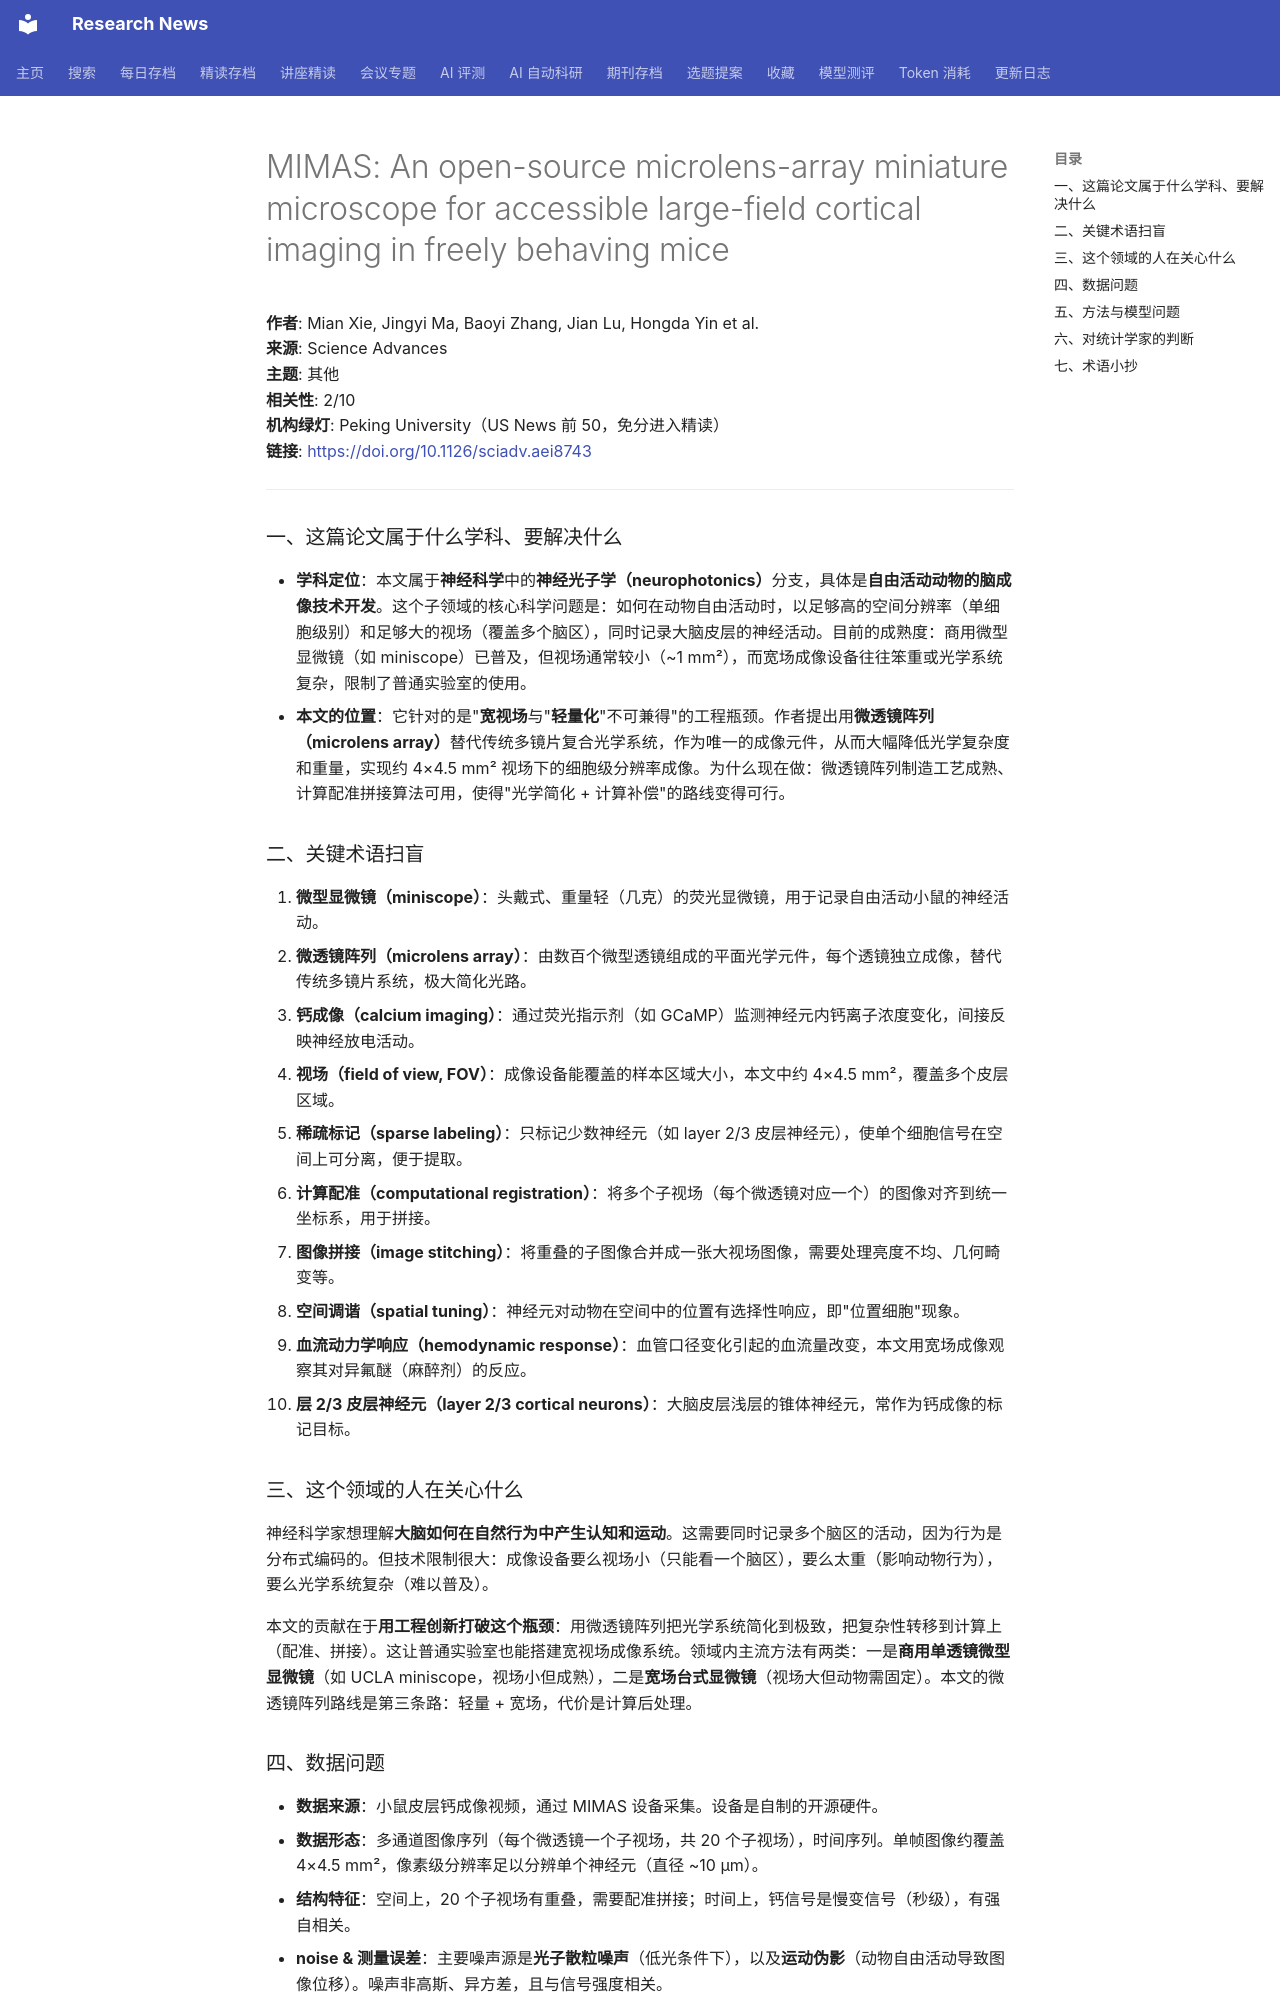

repository: cxy0714/research-news · page: deep_reads/2026-10-13-10.1126_sciadv.aei8743/index.html · generator: mkdocs

# MIMAS: An open-source microlens-array miniature microscope for accessible large-field cortical imaging in freely behaving mice

**作者**: Mian Xie, Jingyi Ma, Baoyi Zhang, Jian Lu, Hongda Yin et al.  
**来源**: Science Advances  
**主题**: 其他  
**相关性**: 2/10  
**机构绿灯**: Peking University（US News 前 50，免分进入精读）  
**链接**: <https://doi.org/10.1126/sciadv.aei8743>

---

### 一、这篇论文属于什么学科、要解决什么

- **学科定位**：本文属于**神经科学**中的**神经光子学（neurophotonics）**分支，具体是**自由活动动物的脑成像技术开发**。这个子领域的核心科学问题是：如何在动物自由活动时，以足够高的空间分辨率（单细胞级别）和足够大的视场（覆盖多个脑区），同时记录大脑皮层的神经活动。目前的成熟度：商用微型显微镜（如 miniscope）已普及，但视场通常较小（~1 mm²），而宽场成像设备往往笨重或光学系统复杂，限制了普通实验室的使用。
- **本文的位置**：它针对的是"**宽视场**与"**轻量化**"不可兼得"的工程瓶颈。作者提出用**微透镜阵列（microlens array）**替代传统多镜片复合光学系统，作为唯一的成像元件，从而大幅降低光学复杂度和重量，实现约 4×4.5 mm² 视场下的细胞级分辨率成像。为什么现在做：微透镜阵列制造工艺成熟、计算配准拼接算法可用，使得"光学简化 + 计算补偿"的路线变得可行。

### 二、关键术语扫盲

1. **微型显微镜（miniscope）**：头戴式、重量轻（几克）的荧光显微镜，用于记录自由活动小鼠的神经活动。
2. **微透镜阵列（microlens array）**：由数百个微型透镜组成的平面光学元件，每个透镜独立成像，替代传统多镜片系统，极大简化光路。
3. **钙成像（calcium imaging）**：通过荧光指示剂（如 GCaMP）监测神经元内钙离子浓度变化，间接反映神经放电活动。
4. **视场（field of view, FOV）**：成像设备能覆盖的样本区域大小，本文中约 4×4.5 mm²，覆盖多个皮层区域。
5. **稀疏标记（sparse labeling）**：只标记少数神经元（如 layer 2/3 皮层神经元），使单个细胞信号在空间上可分离，便于提取。
6. **计算配准（computational registration）**：将多个子视场（每个微透镜对应一个）的图像对齐到统一坐标系，用于拼接。
7. **图像拼接（image stitching）**：将重叠的子图像合并成一张大视场图像，需要处理亮度不均、几何畸变等。
8. **空间调谐（spatial tuning）**：神经元对动物在空间中的位置有选择性响应，即"位置细胞"现象。
9. **血流动力学响应（hemodynamic response）**：血管口径变化引起的血流量改变，本文用宽场成像观察其对异氟醚（麻醉剂）的反应。
10. **层 2/3 皮层神经元（layer 2/3 cortical neurons）**：大脑皮层浅层的锥体神经元，常作为钙成像的标记目标。

### 三、这个领域的人在关心什么

神经科学家想理解**大脑如何在自然行为中产生认知和运动**。这需要同时记录多个脑区的活动，因为行为是分布式编码的。但技术限制很大：成像设备要么视场小（只能看一个脑区），要么太重（影响动物行为），要么光学系统复杂（难以普及）。

本文的贡献在于**用工程创新打破这个瓶颈**：用微透镜阵列把光学系统简化到极致，把复杂性转移到计算上（配准、拼接）。这让普通实验室也能搭建宽视场成像系统。领域内主流方法有两类：一是**商用单透镜微型显微镜**（如 UCLA miniscope，视场小但成熟），二是**宽场台式显微镜**（视场大但动物需固定）。本文的微透镜阵列路线是第三条路：轻量 + 宽场，代价是计算后处理。
